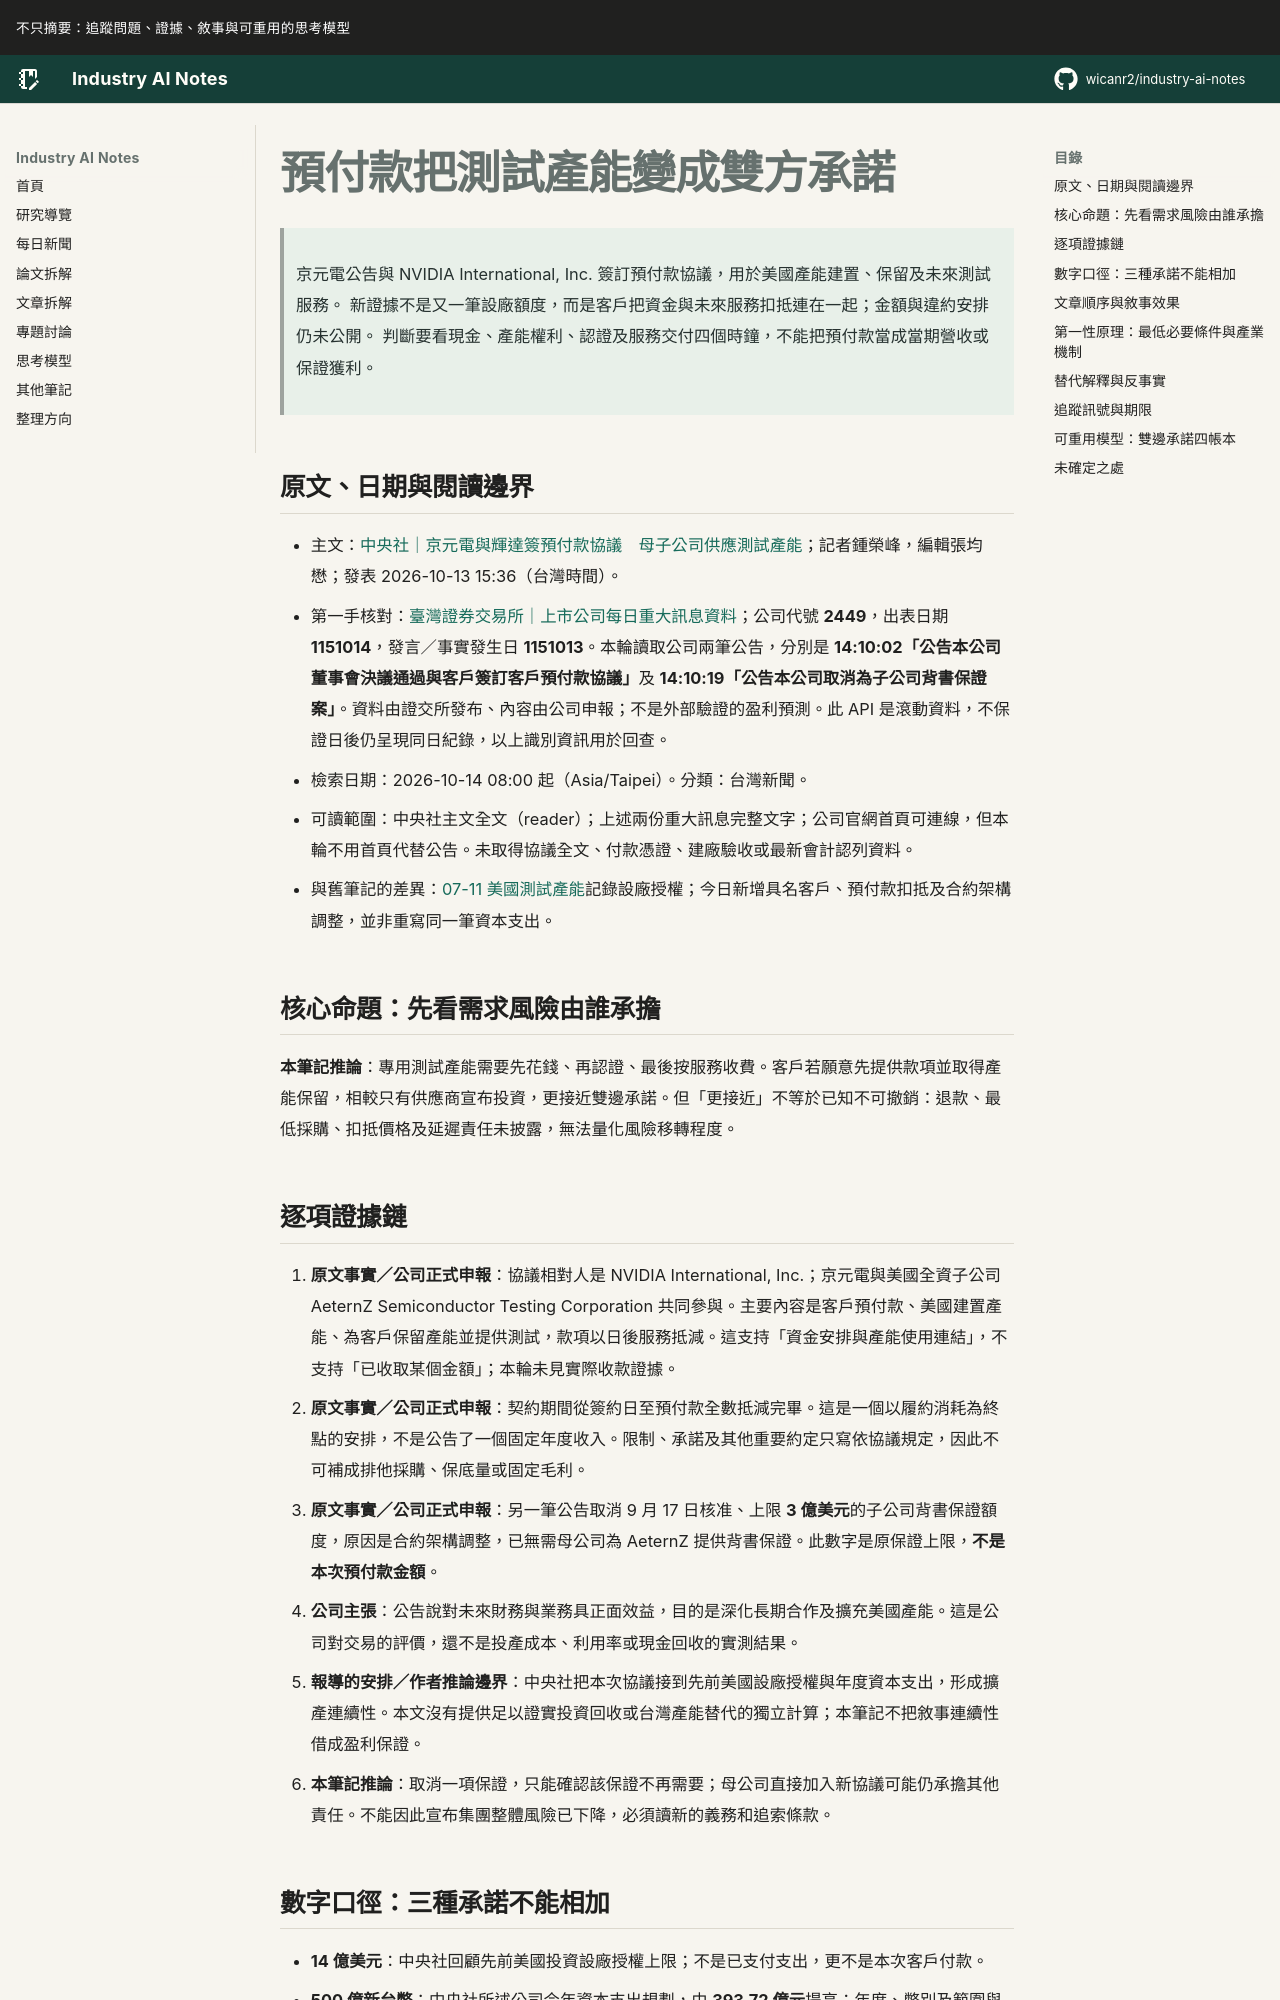

repository: wicanr2/industry-ai-notes · page: 新聞拆解/2026/2026-10-14/01-預付款把測試產能變成雙方承諾/index.html · generator: mkdocs

# 預付款把測試產能變成雙方承諾

> 京元電公告與 NVIDIA International, Inc. 簽訂預付款協議，用於美國產能建置、保留及未來測試服務。
> 新證據不是又一筆設廠額度，而是客戶把資金與未來服務扣抵連在一起；金額與違約安排仍未公開。
> 判斷要看現金、產能權利、認證及服務交付四個時鐘，不能把預付款當成當期營收或保證獲利。

## 原文、日期與閱讀邊界

- 主文：[中央社｜京元電與輝達簽預付款協議　母子公司供應測試產能](https://www.cna.com.tw/news/afe/202610130188.aspx)；記者鍾榮峰，編輯張均懋；發表 2026-10-13 15:36（台灣時間）。
- 第一手核對：[臺灣證券交易所｜上市公司每日重大訊息資料](https://openapi.twse.com.tw/v1/opendata/t187ap04_L)；公司代號 **2449**，出表日期 **1151014**，發言／事實發生日 **1151013**。本輪讀取公司兩筆公告，分別是 **14:10:02「公告本公司董事會決議通過與客戶簽訂客戶預付款協議」**及 **14:10:19「公告本公司取消為子公司背書保證案」**。資料由證交所發布、內容由公司申報；不是外部驗證的盈利預測。此 API 是滾動資料，不保證日後仍呈現同日紀錄，以上識別資訊用於回查。
- 檢索日期：2026-10-14 08:00 起（Asia/Taipei）。分類：台灣新聞。
- 可讀範圍：中央社主文全文（reader）；上述兩份重大訊息完整文字；公司官網首頁可連線，但本輪不用首頁代替公告。未取得協議全文、付款憑證、建廠驗收或最新會計認列資料。
- 與舊筆記的差異：[07-11 美國測試產能](../2026-07-11/03-京元電美國測試產能.md)記錄設廠授權；今日新增具名客戶、預付款扣抵及合約架構調整，並非重寫同一筆資本支出。

## 核心命題：先看需求風險由誰承擔

**本筆記推論**：專用測試產能需要先花錢、再認證、最後按服務收費。客戶若願意先提供款項並取得產能保留，相較只有供應商宣布投資，更接近雙邊承諾。但「更接近」不等於已知不可撤銷：退款、最低採購、扣抵價格及延遲責任未披露，無法量化風險移轉程度。
